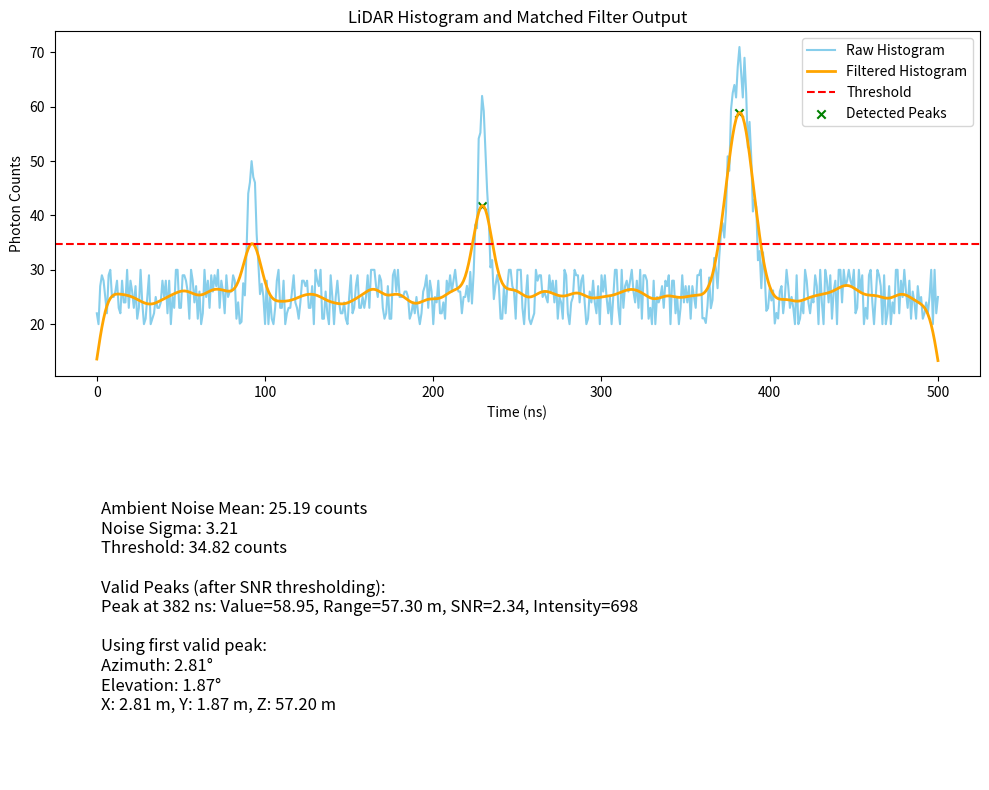

The script that saved this image:
import numpy as np
import matplotlib.pyplot as plt
from scipy.signal import find_peaks

# Constants
c = 3e8         # Speed of light in m/s
dt = 1          # Time resolution in ns
T_max = 500     # Maximum time in ns

# Time axis (in ns)
time = np.arange(0, T_max + 1, dt)

# -----------------------------
# 1. Generate a Synthetic Histogram with Multiple Peaks
# -----------------------------
min_peak_no = 1
max_peak_no = 4
# Randomly choose the number of peaks between min_peak_no and max_peak_no
num_peaks = np.random.randint(min_peak_no, max_peak_no)
peaks_parameters = []
# np.random.seed(42)  # Uncomment for reproducibility

# For each peak, define:
# - center: the center time (t0) in ns
# - amplitude: the photon count (A)
# - sigma_peak: the standard deviation (σ) in ns
for i in range(num_peaks):
    center = np.random.randint(50, T_max - 50)         # Avoid edges
    amplitude = np.random.randint(20, 81)                # Amplitude between 20 and 81 counts
    sigma_peak = np.random.uniform(2, 8)                 # Sigma between 2 and 8 ns
    peaks_parameters.append((center, amplitude, sigma_peak))

# Sum the contributions from each peak to form the true signal
true_signal = np.zeros_like(time, dtype=float)
for (center, amplitude, sigma_peak) in peaks_parameters:
    true_signal += amplitude * np.exp(-0.5 * ((time - center) / sigma_peak)**2)

# Simulate ambient noise with a mean around 25 counts (uniform between 20 and 30)
ambient_noise = np.random.randint(20, 31, size=time.shape)

# Combined raw histogram (true signal + ambient noise)
raw_histogram = true_signal + ambient_noise

# -----------------------------
# 2. Apply a Matched Filter (Gaussian Kernel)
# -----------------------------
sigma_filter = 5  # Filter sigma (in ns)
kernel_range = np.arange(-20, 21)  # Kernel spans from -20 ns to +20 ns
gaussian_kernel = np.exp(-0.5 * (kernel_range / sigma_filter)**2)
gaussian_kernel = gaussian_kernel / np.sum(gaussian_kernel)  # Normalize the kernel

# Convolve the raw histogram with the Gaussian kernel to obtain the filtered histogram
filtered_histogram = np.convolve(raw_histogram, gaussian_kernel, mode='same')

# -----------------------------
# 3. Thresholding and Peak Detection
# -----------------------------
# Compute ambient noise statistics
sigma_noise = np.std(ambient_noise)
mean_noise = np.mean(ambient_noise)

# Adaptive threshold: T = (threshold factor) * sigma_noise + mean_noise
threshold_factor = 3
threshold = threshold_factor * sigma_noise + mean_noise

# Detect peaks in the filtered histogram above the threshold.
# The 'distance' parameter ensures peaks are at least 5 ns apart.
peaks, properties = find_peaks(filtered_histogram, height=threshold, distance=5)

# -----------------------------
# 4. Extract and Validate Peaks Based on SNR
# -----------------------------
SNR_threshold = 2  # Minimum acceptable SNR

valid_peaks = []
for peak in peaks:
    peak_value = filtered_histogram[peak]
    SNR = peak_value / mean_noise  # SNR = peak value / ambient noise mean
    if SNR >= SNR_threshold:
        valid_peaks.append((peak, peak_value, SNR))

# -----------------------------
# 5. Intensity Calculation for Each Valid Peak
# -----------------------------
# Define a window (in ns) around the peak to sum the photon counts
window = 5  # 5 ns on each side of the peak
intensity_results = []
for (peak, peak_value, SNR) in valid_peaks:
    start_idx = max(0, peak - window)
    end_idx = min(len(raw_histogram), peak + window + 1)
    # Cast the sum to an integer since intensity must be an integer
    intensity = int(np.sum(raw_histogram[start_idx:end_idx]))
    intensity_results.append((peak, intensity))

# -----------------------------
# 6. Convert Peak Times to Range for Each Valid Peak
# -----------------------------
results = []
for (peak, peak_value, SNR) in valid_peaks:
    t_peak_seconds = peak * dt * 1e-9  # Convert peak time from ns to seconds
    range_m = (c * t_peak_seconds) / 2   # Range conversion (round-trip)
    results.append((peak, peak_value, range_m, SNR))

# -----------------------------
# 7. Direction Analysis & Coordinate Conversion (for one example return)
# -----------------------------
# Simple camera sensor model for direction
sensor_width, sensor_height = 640, 480
horizontal_fov = np.deg2rad(60)  # Horizontal Field-of-View (60° in radians)
vertical_fov = np.deg2rad(45)    # Vertical Field-of-View (45° in radians)

# Example pixel coordinate for detected return
pixel_x, pixel_y = 350, 260
center_x, center_y = sensor_width / 2, sensor_height / 2

# Calculate the angle per pixel in each dimension
angle_per_pixel_x = horizontal_fov / sensor_width
angle_per_pixel_y = vertical_fov / sensor_height

# Convert pixel offsets to azimuth (φ) and elevation (θ) angles
azimuth = (pixel_x - center_x) * angle_per_pixel_x
elevation = (pixel_y - center_y) * angle_per_pixel_y

# Use the first valid peak for coordinate conversion (if available)
if results:
    peak_index, peak_value, range_m, SNR_value = results[0]
    X = range_m * np.cos(elevation) * np.sin(azimuth)
    Y = range_m * np.sin(elevation)
    Z = range_m * np.cos(elevation) * np.cos(azimuth)
else:
    X = Y = Z = np.nan

# -----------------------------
# 8. Plotting the Results
# -----------------------------
fig, ax = plt.subplots(2, 1, figsize=(10, 8))

# Plot the raw and filtered histograms
ax[0].plot(time, raw_histogram, label='Raw Histogram', color='skyblue')
ax[0].plot(time, filtered_histogram, label='Filtered Histogram', color='orange', linewidth=2)
ax[0].axhline(threshold, color='red', linestyle='--', label='Threshold')
ax[0].scatter(time[peaks], filtered_histogram[peaks], marker='x', color='green', label='Detected Peaks')
ax[0].set_xlabel("Time (ns)")
ax[0].set_ylabel("Photon Counts")
ax[0].set_title("LiDAR Histogram and Matched Filter Output")
ax[0].legend()

# Prepare text with computed values, including intensity from intensity_results
valid_peaks_text = "\n".join(
    [f"Peak at {p} ns: Value={v:.2f}, Range={(c * p * dt * 1e-9) / 2:.2f} m, SNR={snr:.2f}, Intensity={intensity}"
     for (p, v, _, snr), (_, intensity) in zip(results, intensity_results)]
)
coord_text = f"Using first valid peak:\nAzimuth: {np.rad2deg(azimuth):.2f}°\nElevation: {np.rad2deg(elevation):.2f}°\nX: {X:.2f} m, Y: {Y:.2f} m, Z: {Z:.2f} m"

textstr = "\n".join((
    f"Ambient Noise Mean: {mean_noise:.2f} counts",
    f"Noise Sigma: {sigma_noise:.2f}",
    f"Threshold: {threshold:.2f} counts",
    "",
    "Valid Peaks (after SNR thresholding):",
    valid_peaks_text,
    "",
    coord_text
))
ax[1].axis('off')
ax[1].text(0.05, 0.5, textstr, fontsize=12, verticalalignment='center')

plt.tight_layout()
plt.show()

# -----------------------------
# Print Results to Console
# -----------------------------
print("Detected LiDAR Returns (Valid Peaks):")
for (peak, peak_value, range_m, SNR_value), (_, intensity) in zip(results, intensity_results):
    print(f" - Peak at {peak} ns, Value: {peak_value:.2f} counts, Range: {range_m:.2f} m, SNR: {SNR_value:.2f}, Intensity: {intensity}")

print("\nDirection and 3D Coordinates (using first valid peak):")
print(f" - Azimuth: {np.rad2deg(azimuth):.2f}°")
print(f" - Elevation: {np.rad2deg(elevation):.2f}°")
print(f" - X: {X:.2f} m, Y: {Y:.2f} m, Z: {Z:.2f} m")
